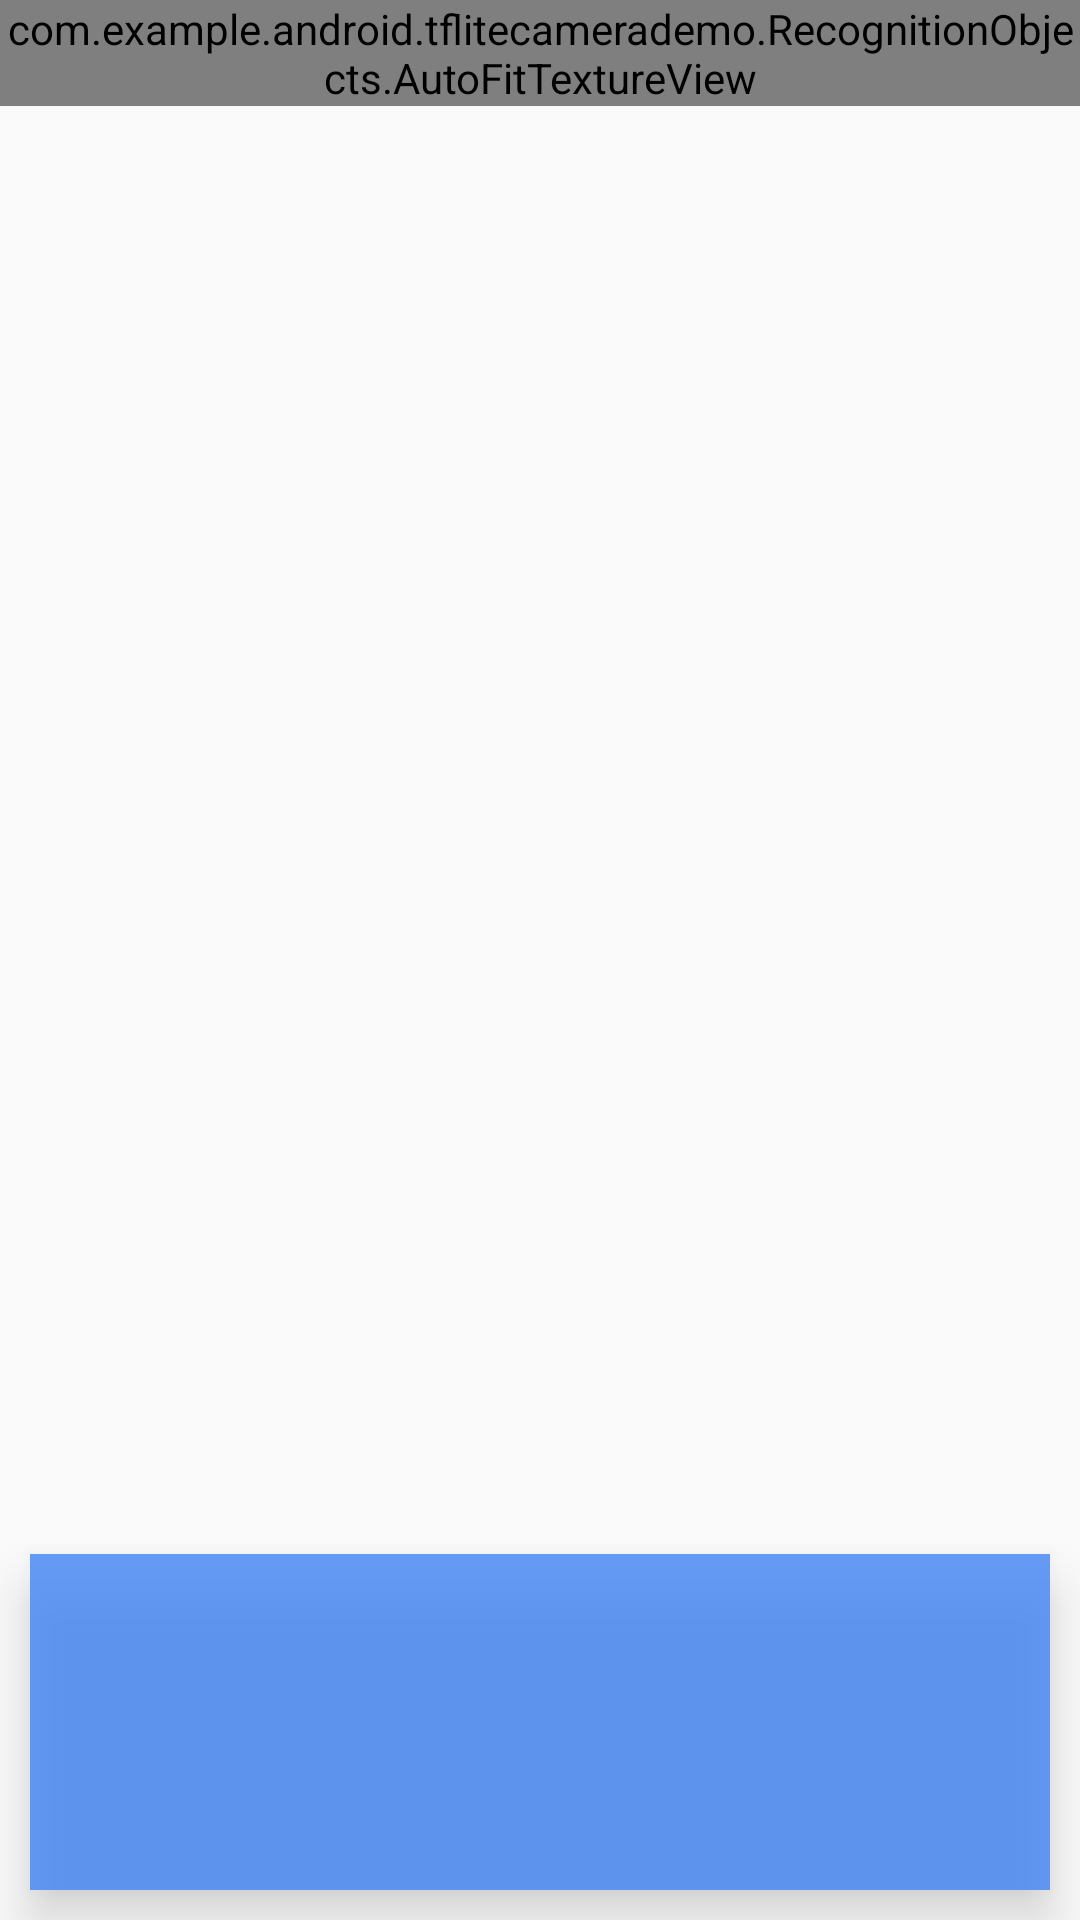

Layout XML and referenced resources for this Android screen:
<!-- AndroidManifest.xml: application theme MaterialTheme -->
<!-- res/layout/fragment_camera2_basic.xml -->
<?xml version="1.0" encoding="utf-8"?>
<RelativeLayout xmlns:android="http://schemas.android.com/apk/res/android"
    xmlns:app="http://schemas.android.com/apk/res-auto"
    android:layout_width="match_parent"
    android:layout_height="match_parent">

    <com.example.android.tflitecamerademo.RecognitionObjects.AutoFitTextureView
        android:id="@+id/texture"
        android:layout_width="wrap_content"
        android:layout_height="wrap_content"
        android:layout_alignParentStart="true"
        android:layout_alignParentTop="true" />


    <FrameLayout
        android:id="@+id/control"
        android:layout_width="match_parent"
        android:layout_height="112dp"
        android:layout_margin="10dp"
        android:elevation="10dp"
        android:layout_alignParentBottom="true"
        android:layout_alignParentStart="true"
        android:background="@color/control_background">

        <TextView android:id="@+id/text"
            android:layout_width="wrap_content"
            android:layout_height="wrap_content"
            android:paddingLeft="80dp"
            android:textColor="#FFF"
            android:textSize="20sp"
            android:textStyle="bold" />

    </FrameLayout>

</RelativeLayout>
<!-- resources referenced by this layout -->
<resources>
  <color name="control_background">#cc4285f4</color>
  <style name="MaterialTheme" parent="android:Theme.Material.Light.NoActionBar.Fullscreen" />
</resources>
